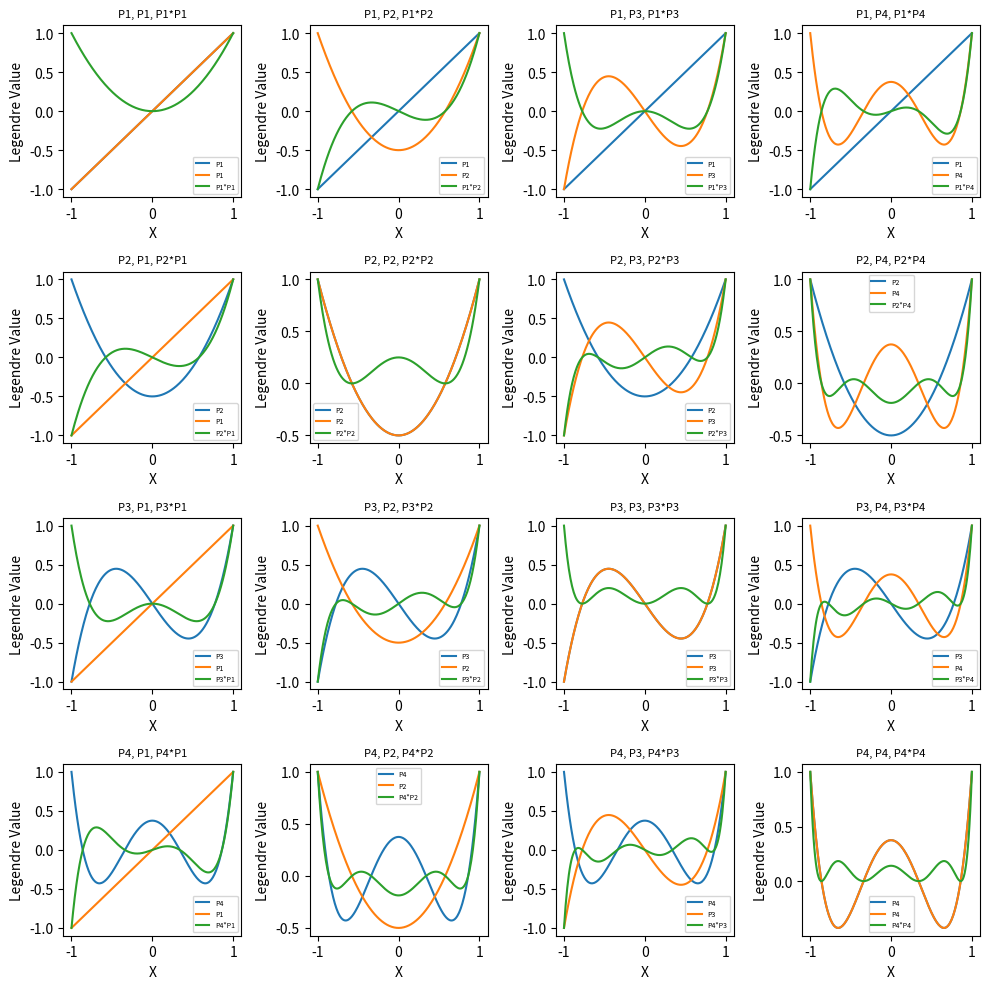

This chart was generated by the following Python code:
'''
    Project name: Numeric Integration Startup
    Author: Emma Krebs
    Final due date: 2/17/26
    Project description: This project has the student use their knowledge of numerical integration methods
'''

import numpy as np
from scipy.special import legendre
import scipy as sp
import pandas as pd
import math
import matplotlib.pyplot as plt

# ------------------ Function Definitions ------------------

'''
    Definition: trapezoid_function
    Parameters: func (Given function), a (Starting point of subdivision), b (Ending point of subdivision),
        and n (the number of subintervals).
    Description: This function loops over a range of n subintervals and continously sums using the trapezoid 
        equation and our given parameters to get the approximate answer of the integral for n subintervals.
'''
def trapezoid_function(func, a, b, n):

    h = (b - a) / n # Width of our subinterval
    sum = 0
    # Loop for number of subintervals
    for i in range(n):
        sum += (1 / 2) * h * (func(a + i * h) + func(a + i * h + h))

    return sum


'''
    Definition: error_calc
    Parameters: current (Current sum) and true (true value)
    Description: Calculates the error percentage between the given sum and the true value of integral.
'''
def error_calc(current, true):
    return round((abs(current - true) / true) * 100, 5)


'''
    Definition: approximator
    Parameters: f (Given function), start (Starting point of subdivision), end (Ending point of subdivision),
        true_value (Correct value of integral that we will use for approximation), and value of sig_fig we
        are interested in.
    Description: **********
'''
def approximator(f, start, end, true_value, sig_fig):

    n = 1 # Starting number of subintervals
    sums = [] # Empty array to keep track of the sum of the function using n integrals
    parameter = False # Parameter used to know when to end loop once we have approximated close to the answer

    while(parameter == False):

        current_sum = trapezoid_function(f, start, end, n)
        error = error_calc(current_sum, true_value)
        sums.append((n, current_sum, str(error) + '%'))
        
        if error <= sig_fig:
            parameter = True
        else:
            n *= 2

    return sums


'''
    Definition: given_function
    Parameters: x (When called it will plug in the x value)
    Description: Simplifies writing out the function when passed to the trapezoid function
'''
def given_function(x):
    return math.sin(math.sqrt(100*x)) ** 2


'''
    Definition: u (gaussian_quadrature)
    Parameters: x (Value it needs to convert), a (start), and b (end)
    Description: Maps a, b to [-1, 1] interval. By doing so, you can convert an x in that range.
'''
def u(x, a, b):
    return (2*x - a - b) / (b - a)


'''
    Definition: du (gaussian_quadrature)
    Parameters: a (start), and b (end)
    Description: Replaces du so any integral can use dx as the respective variable.
'''
def du(a, b):
    return 2 / (b - a)


'''
    Definition: Legendre_multiplier
    Parameters: 
    Description: 
'''
def Legendre_multiplier(i, j, x_values):
    p1 = legendre(i+1)
    p2 = legendre (j+1)

    u_x_values = u(x_values, min(x_values), max(x_values))

    y = p1(u_x_values) * p2(u_x_values) # Evaulated function for plotting
    integrand = p1 * p2 # Unevaulated function for integrating

    scale = du(min(u_x_values), max(u_x_values)) 

    integrated_value, _ = sp.integrate.quad(integrand, min(u_x_values), max(u_x_values))
    integrated_value = integrated_value * scale 

    return y, integrated_value

# ------------------ Main Body ------------------

# For trapezoid section
results = approximator(given_function, 0, 2, 1.00570254283, 0.00005)
# Create table
print()
pd.set_option('display.precision', 10)
df = pd.DataFrame(results, columns=['Subintervals', 'Summation', 'Error(%)'])
print(df)

# For Gaussian Quadrature (Test)
print("\nTest for Gaussian Quadrature with a = 1, b = 7, and x = 5")
print("The starting point 1 becomes: ", u(1, 1, 7))
print("The ending point 7 becomes: ", u(7, 1, 7))
print("The test variable 5 becomes: ", u(5, 1, 7))
print()

# For Legendre Polynomials
x = np.linspace(-1, 1, 200) 
fig, axes = plt.subplots(4, 4, figsize=(10,10)) # Our subplot grid

for i in range(4):
    y_1 = legendre(i+1)(x)

    for j in range(4):
        y_2 = legendre(j+1)(x)
        axes[i, j].plot(x, y_1, label=f'P{i+1}')
        axes[i, j].plot(x, y_2, label=f'P{j+1}')
        title = "P" + str(i+1) +", P" + str(j+1)+", P" + str(i+1) + "*P" + str(j+1)
        axes[i, j].set_title(title, size=8)
        y_3, value = Legendre_multiplier(i, j, x)
        axes[i, j].plot(x, y_3, label=f'P{i+1}*P{j+1}')

        axes[i, j].set_xlabel('X')
        axes[i, j].set_ylabel('Legendre Value')
        axes[i, j].legend(fontsize=5)

        print(f"The value of the integral P{i+1}*P{j+1} is {value} and simplified {round(value, 5)}")

plt.tight_layout()
plt.show()

roots_array = []
weights_array = []
values_array = []
for N in range(4):
    roots, weights = sp.special.roots_legendre(N+1)
    roots_array.append(roots)
    weights_array.append(weights)
    values_array.append(N+1)

dg = pd.DataFrame({'P(x)': values_array,'Roots': roots_array, 'Weights': weights_array})
print(dg)

# ------------------ Extension ------------------

# This section is for extension question 1


